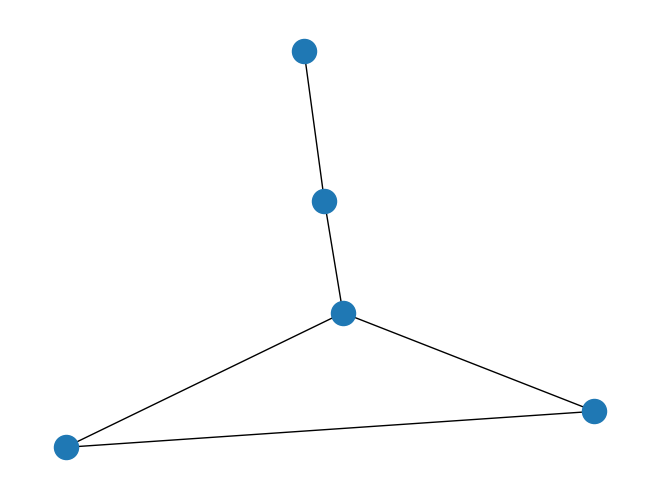

Generate this figure with matplotlib: (Note: this script raises an exception after producing the figure.)
# -*- coding: utf-8 -*-
"""
Created on Sat Sep 16 21:26:14 2017

@author: suzie
"""

import networkx as nx
import matplotlib.pyplot as plt

G=nx.Graph()

nodes = ["hall1", "hall2", "100", "101", "102"]
G.add_nodes_from(nodes)
edges = [("hall1", "100", {'weight':1}), 
         ("hall1", "101", {'weight':2}),
         ("100", "101", {'weight':1}),
         ("hall1", "hall2", {'weight':3}),
         ("hall2", "102", {'weight':1})]
G.add_edges_from(edges)


print(nx.shortest_path(G, "101", "102"))
print(nx.shortest_path_length(G, "101", "102"))
#print(G.nodes())
#print(G.edges())

nx.draw(G)
plot.show()
